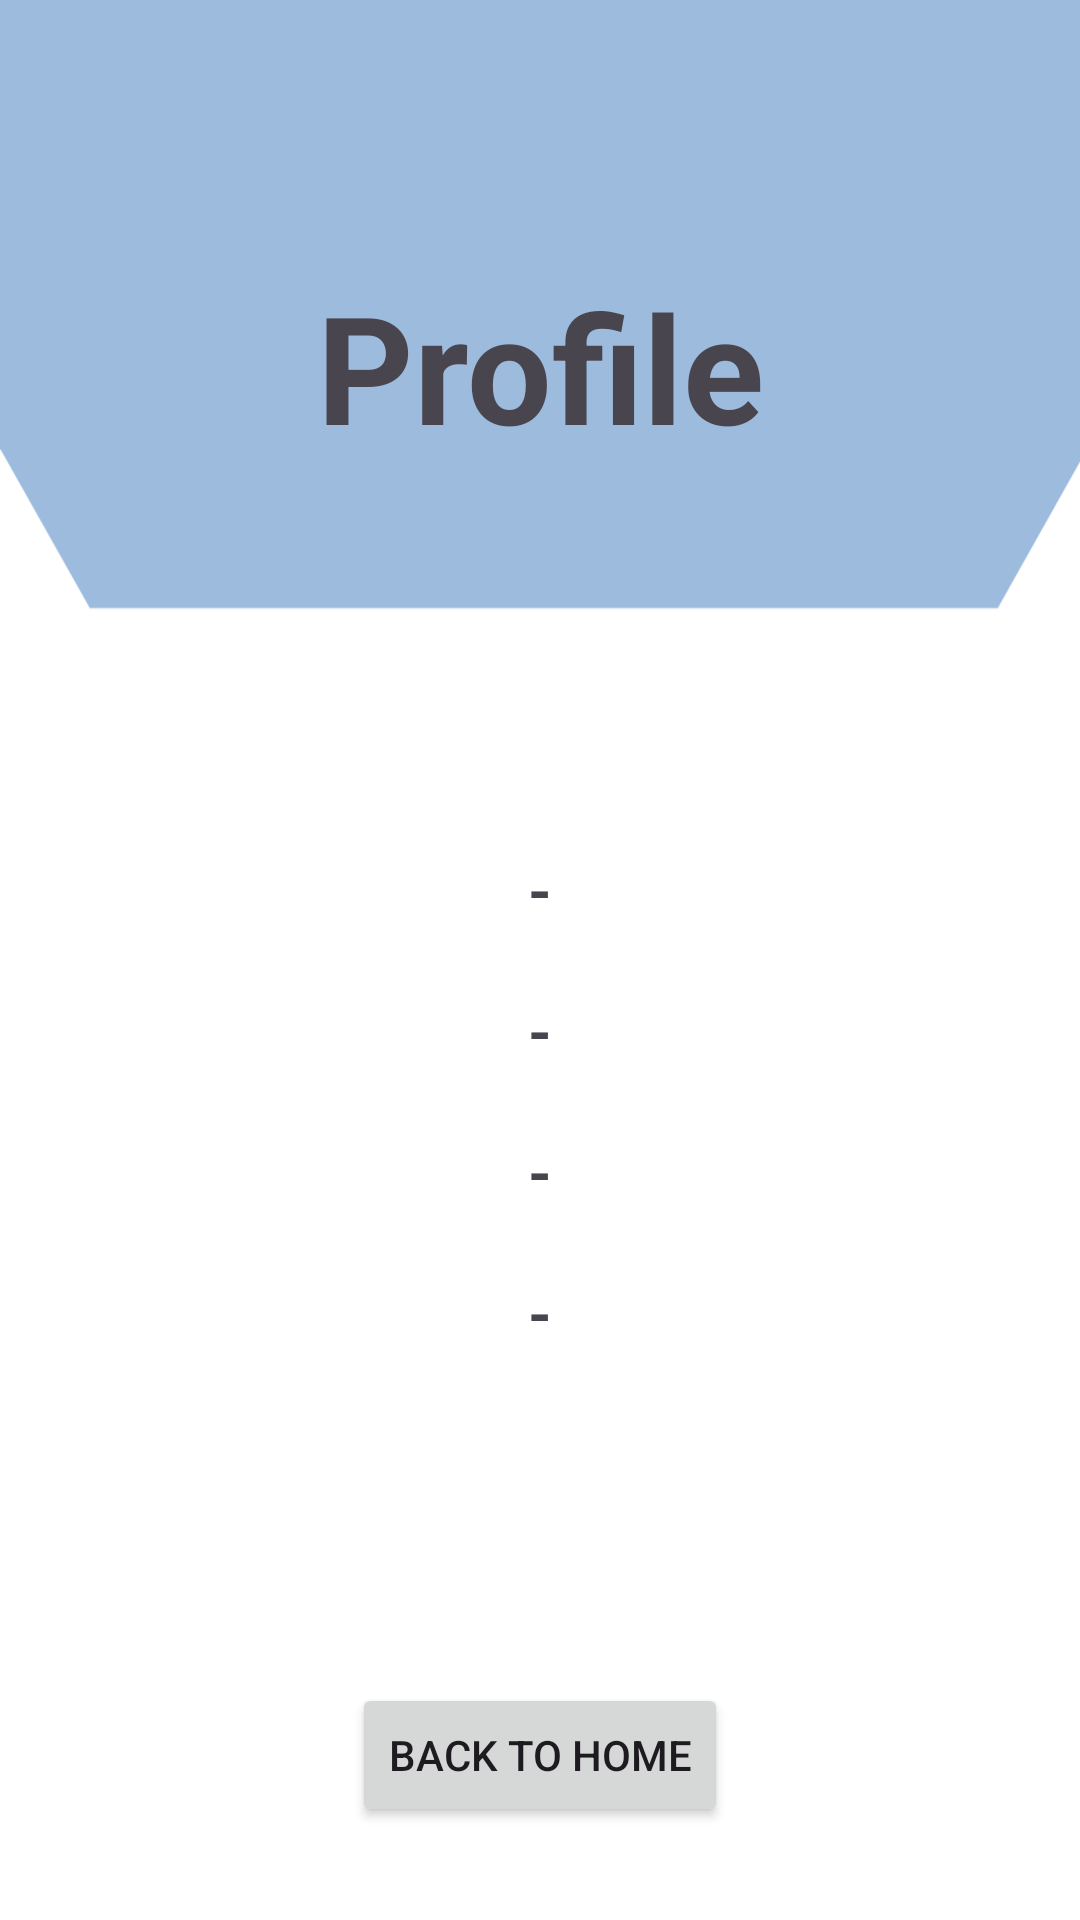

Write the Android layout XML for this screen, with the resource values it uses.
<!-- AndroidManifest.xml: application theme Theme.Material3.Light -->
<!-- res/layout/activity_user_profile.xml -->
<?xml version="1.0" encoding="utf-8"?>
<LinearLayout xmlns:android="http://schemas.android.com/apk/res/android"
    xmlns:app="http://schemas.android.com/apk/res-auto"
    xmlns:tools="http://schemas.android.com/tools"
    android:layout_width="match_parent"
    android:layout_height="match_parent"
    android:background="@drawable/lpg"
    android:padding="25dp"
    android:orientation="vertical"
    android:gravity="center"
    tools:context=".UserProfile">

    <TextView
        android:layout_width="335dp"
        android:layout_height="162dp"
        android:layout_marginTop="10sp"
        android:layout_marginBottom="80sp"
        android:gravity="center"
        android:text="Profile"
        android:textSize="50sp"
        android:textStyle="bold" />


    <TextView
        android:id="@+id/profileName"
        android:layout_width="match_parent"
        android:layout_height="wrap_content"
        android:layout_marginBottom="20sp"
        android:text="@string/pname"
        android:gravity="center"
        android:textStyle="bold"
        android:textSize="20sp"/>
    <TextView
        android:id="@+id/profileEmail"
        android:layout_width="match_parent"
        android:layout_height="wrap_content"
        android:layout_marginBottom="20sp"
        android:text="@string/pname"
        android:gravity="center"
        android:textStyle="bold"
        android:textSize="20sp"/>

    <TextView
        android:id="@+id/profile_phone"
        android:layout_width="match_parent"
        android:layout_height="wrap_content"
        android:layout_marginBottom="20sp"
        android:text="@string/pname"
        android:gravity="center"
        android:textStyle="bold"
        android:textSize="20sp"/>


    <TextView
        android:id="@+id/profile_address"
        android:layout_width="match_parent"
        android:layout_height="wrap_content"
        android:text="@string/adress"
        android:gravity="center"
        android:textStyle="bold"
        android:layout_marginBottom="110sp"
        android:textSize="20sp"/>


    <Button
        android:id="@+id/home"
        android:layout_width="wrap_content"
        android:layout_height="wrap_content"
        android:layout_margin="0dp"
        android:layout_gravity="center"
        android:text="@string/Back_to_Home"
        android:layout_marginBottom="180sp"/>




</LinearLayout>
<!-- resources referenced by this layout -->
<resources>
  <!-- drawable lpg: png bitmap (drawable, 9458 bytes) -->
  <string name="Back_to_Home">Back to Home</string>
  <string name="adress">-</string>
  <string name="pname">-</string>
</resources>
